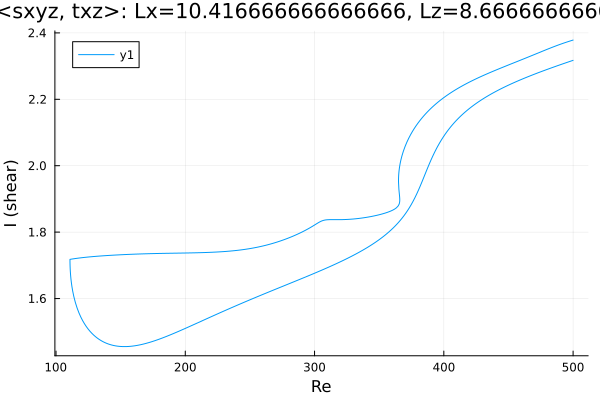

Source data for this figure (header and first rows):
Re, shear
500.0, 2.317
499.7, 2.317
498.3, 2.315
496.9, 2.313
495.5, 2.311
494.1, 2.309
492.7, 2.308
491.2, 2.306
489.8, 2.304
488.4, 2.302
487, 2.3
485.6, 2.298
484.2, 2.296
482.8, 2.294
481.3, 2.292
479.9, 2.29
478.5, 2.288
477.1, 2.286
475.7, 2.284
474.3, 2.282
472.9, 2.28
471.4, 2.278
470, 2.276
468.6, 2.273
467.2, 2.271
465.8, 2.269
464.4, 2.267
463, 2.265
461.5, 2.262
460.1, 2.26
458.7, 2.258
457.3, 2.255
455.9, 2.253
454.5, 2.251
453.1, 2.248
451.6, 2.246
450.2, 2.243
448.8, 2.24
447.4, 2.238
446, 2.235
444.6, 2.232
443.6, 2.231
442.2, 2.228
440.8, 2.225
439.4, 2.222
438, 2.219
436.5, 2.216
435.1, 2.213
433.7, 2.209
432.3, 2.206
430.9, 2.203
429.5, 2.199
428.1, 2.196
426.7, 2.192
425.2, 2.188
423.8, 2.184
422.4, 2.18
421, 2.176
419.6, 2.172
418.2, 2.167
... 653 more rows
